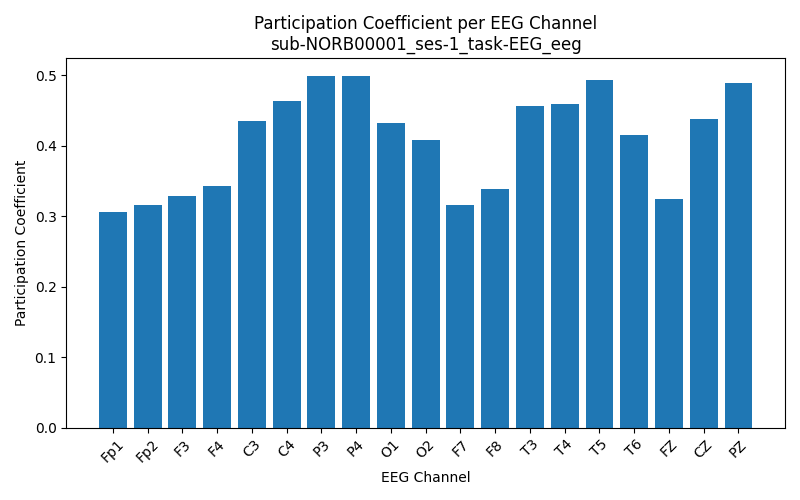

The table this chart was drawn from, first rows:
Channel, Participation_Coefficient
Fp1, 0.3052
Fp2, 0.3158
F3, 0.3288
F4, 0.343
C3, 0.4349
C4, 0.4629
P3, 0.4983
P4, 0.4992
O1, 0.4326
O2, 0.4086
F7, 0.3152
F8, 0.338
T3, 0.456
T4, 0.4586
T5, 0.4927
T6, 0.4158
FZ, 0.325
CZ, 0.4378
PZ, 0.4893
